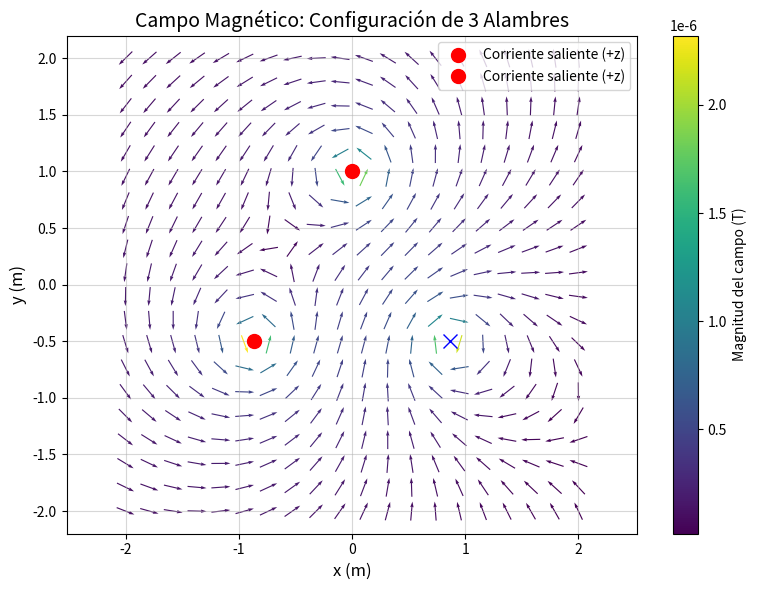
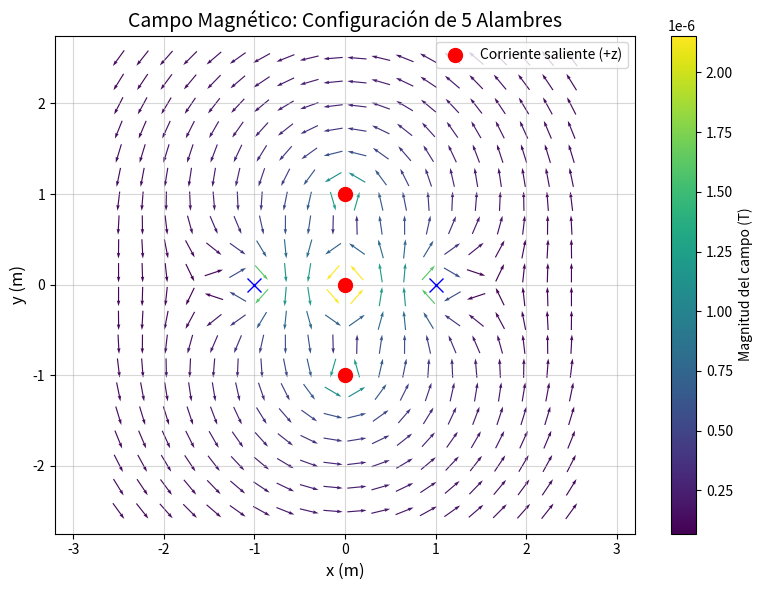

Source code (Python) for these figures, in order:
import numpy as np
import matplotlib.pyplot as plt

# Constante mu_0/(2pi)
MU0_OVER_2PI = 2e-7  # N/A²

def magnetic_field(x, y, wires):
    Bx, By = 0, 0
    for x0, y0, I in wires:
        dx = x - x0
        dy = y - y0
        r_squared = dx**2 + dy**2
        if r_squared < 1e-6:  # Evitar división por cero
            continue
        factor = MU0_OVER_2PI * I / r_squared
        Bx += -dy * factor
        By += dx * factor
    return Bx, By

def plot_magnetic_field(wires, title, xlim=(-2, 2), ylim=(-2, 2), grid_size=20):
    # Crear grid de puntos
    x = np.linspace(xlim[0], xlim[1], grid_size)
    y = np.linspace(ylim[0], ylim[1], grid_size)
    X, Y = np.meshgrid(x, y)
    
    # Calcular campo en cada punto
    Bx, By = np.zeros_like(X), np.zeros_like(Y)
    for i in range(X.shape[0]):
        for j in range(X.shape[1]):
            bx, by = magnetic_field(X[i,j], Y[i,j], wires)
            Bx[i,j] = bx
            By[i,j] = by
    
    # Normalizar flechas para mejor visualización
    norm = np.sqrt(Bx**2 + By**2)
    mask = norm > 0
    Bx[mask] = Bx[mask]/norm[mask]  # Dirección unitaria
    By[mask] = By[mask]/norm[mask]
    
    # Crear figura
    plt.figure(figsize=(8, 6))
    plt.quiver(X, Y, Bx, By, norm, cmap='viridis', scale=30, width=0.002, pivot='middle')
    
    # Dibujar alambres
    for x0, y0, I in wires:
        if I > 0:
            plt.plot(x0, y0, 'ro', markersize=10, label='Corriente saliente (+z)' if I == wires[0][2] else "")
        else:
            plt.plot(x0, y0, 'bx', markersize=10, label='Corriente entrante (-z)' if I == wires[0][2] else "")
    
    plt.title(title, fontsize=14)
    plt.xlabel('x (m)', fontsize=12)
    plt.ylabel('y (m)', fontsize=12)
    plt.colorbar(label='Magnitud del campo (T)')
    plt.grid(alpha=0.5)
    plt.axis('equal')
    plt.legend()
    plt.tight_layout()  # Evitar solapamiento
    plt.show()

# Configuración de 3 alambres (triángulo equilátero)
wires_3 = [
    (0, 1, 1.0),       # (x, y, I): I > 0 = corriente saliente
    (0.866, -0.5, -1.0), # I < 0 = corriente entrante
    (-0.866, -0.5, 1.0)
]

# Configuración de 5 alambres (cruz)
wires_5 = [
    (0, 0, 2.0),     # Alambre central con mayor corriente
    (1, 0, -1.0),
    (-1, 0, -1.0),
    (0, 1, 1.0),
    (0, -1, 1.0)
]

# Generar gráficas por separado (requisito de la guía)
plot_magnetic_field(wires_3, "Campo Magnético: Configuración de 3 Alambres")
plot_magnetic_field(wires_5, "Campo Magnético: Configuración de 5 Alambres", xlim=(-2.5, 2.5), ylim=(-2.5, 2.5))